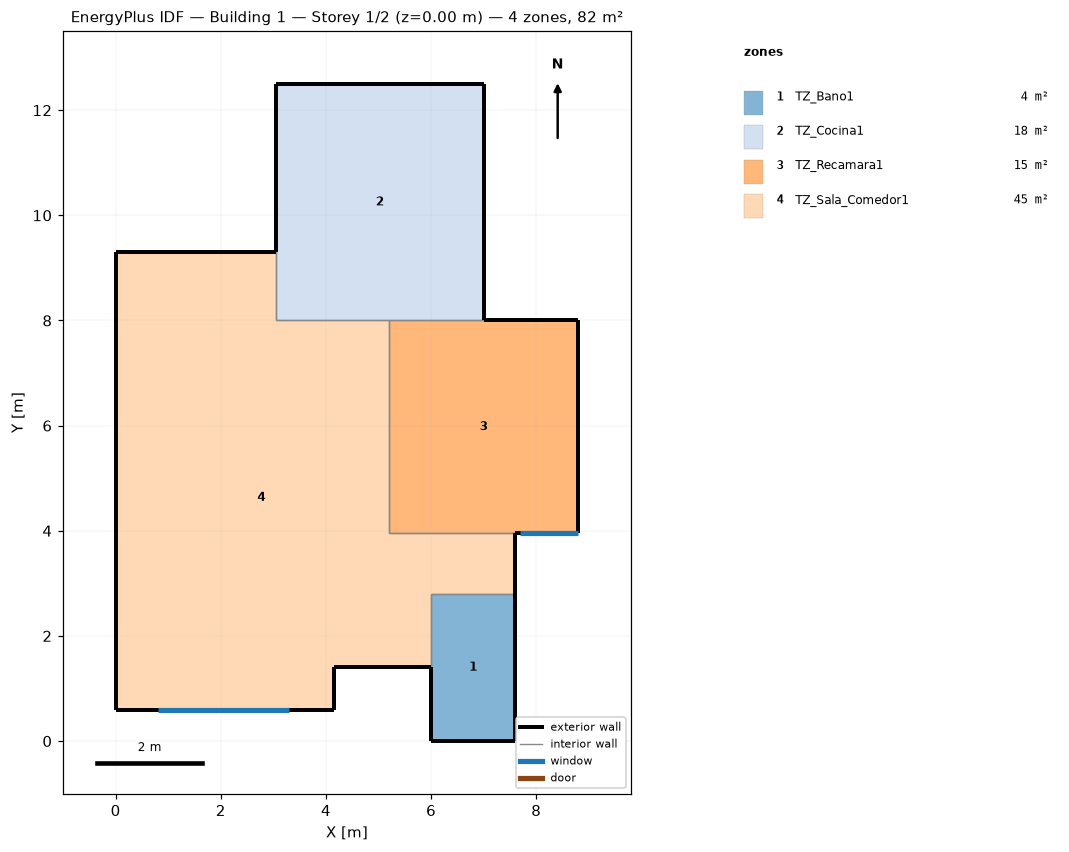
=== STOREY PLAN SPEC (per zone: floor XY polygon, exterior-wall plan segments, windows/doors) ===
zone 1: TZ_Bano1  (4.5 m²)
  floor: (7.60, 2.80) (7.60, 0.00) (6.00, 0.00) (6.00, 2.80)
  exterior wall: (6.00, 1.40) – (6.00, 0.00)  [1.4 m]
  exterior wall: (7.60, 0.00) – (7.60, 2.80)  [2.8 m]
  exterior wall: (6.00, 0.00) – (7.60, 0.00)  [1.6 m]
  interior walls: 2
zone 2: TZ_Cocina1  (17.8 m²)
  floor: (7.00, 12.50) (7.00, 8.00) (3.05, 8.00) (3.05, 12.50)
  exterior wall: (3.05, 12.50) – (3.05, 9.30)  [3.2 m]
  exterior wall: (7.00, 12.50) – (3.05, 12.50)  [4.0 m]
  exterior wall: (7.00, 8.00) – (7.00, 12.50)  [4.5 m]
  interior walls: 3
zone 3: TZ_Recamara1  (14.6 m²)
  floor: (8.80, 8.00) (8.80, 3.95) (5.20, 3.95) (5.20, 8.00)
  exterior wall: (7.60, 3.95) – (8.80, 3.95)  [1.2 m]
    window: (7.70, 3.95) – (8.80, 3.95)  [1.1 m²]
  exterior wall: (8.80, 8.00) – (7.00, 8.00)  [1.8 m]
  exterior wall: (8.80, 3.95) – (8.80, 8.00)  [4.0 m]
  interior walls: 3
zone 4: TZ_Sala_Comedor1  (45.5 m²)
  floor: (3.05, 9.30) (3.05, 8.00) (5.20, 8.00) (5.20, 3.95) (7.60, 3.95) (7.60, 2.80) (6.00, 2.80) (6.00, 1.40) (4.15, 1.40) (4.15, 0.60) (0.00, 0.60) (0.00, 9.30)
  exterior wall: (7.60, 2.80) – (7.60, 3.95)  [1.2 m]
  exterior wall: (4.15, 1.40) – (6.00, 1.40)  [1.8 m]
  exterior wall: (4.15, 0.60) – (4.15, 1.40)  [0.8 m]
  exterior wall: (0.00, 0.60) – (4.15, 0.60)  [4.2 m]
    window: (0.80, 0.60) – (3.30, 0.60)  [5.0 m²]
  exterior wall: (0.00, 9.30) – (0.00, 0.60)  [8.7 m]
  exterior wall: (3.05, 9.30) – (0.00, 9.30)  [3.0 m]
  interior walls: 6

=== DERIVED (storey summary) ===
Building: Building 1
Storey: 1 of 2  (floor level z = 0.00 m)
Storey gross floor area: 82.3 m²
Zones on this storey: 4
  - TZ_Bano1: floor 4.5 m²; exterior wall 5.8 m (15.7 m²); WWR 0.0%
  - TZ_Cocina1: floor 17.8 m²; exterior wall 11.6 m (31.5 m²); WWR 0.0%
  - TZ_Recamara1: floor 14.6 m²; exterior wall 7.0 m (19.0 m²); 1 window(s) 1.1 m²; WWR 5.8%
  - TZ_Sala_Comedor1: floor 45.5 m²; exterior wall 19.7 m (53.2 m²); 1 window(s) 5.0 m²; WWR 9.4%
Zone adjacency (shared interzone walls):
  - TZ_Bano1 ↔ TZ_Sala_Comedor1
  - TZ_Cocina1 ↔ TZ_Recamara1
  - TZ_Cocina1 ↔ TZ_Sala_Comedor1
  - TZ_Recamara1 ↔ TZ_Sala_Comedor1